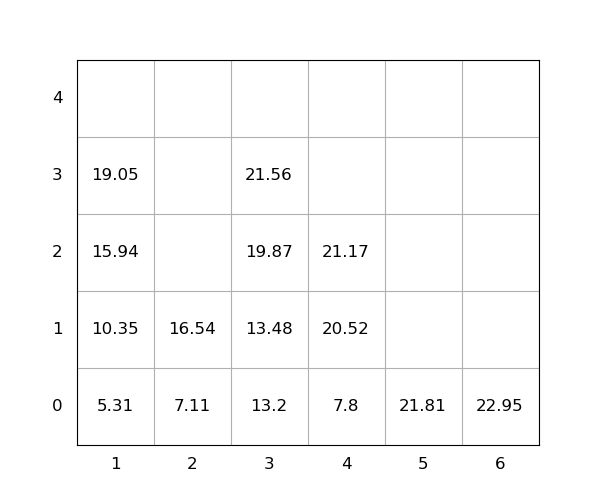

Values plotted in this chart, from the file beside it:
idx, loc_x, loc_y, loc_z, weight, seq, emerg, reloc, size(ft)
1, 5, 0, 0, 21.81, 1, 0, 0, 20
2, 4, 0, 0, 7.8, 2, 0, 0, 20
3, 6, 0, 0, 22.95, 3, 0, 0, 20
4, 4, 0, 1, 20.52, 4, 0, 0, 20
5, 1, 0, 0, 5.31, 5, 0, 0, 20
6, 1, 0, 1, 10.35, 6, 0, 0, 20
7, 3, 0, 0, 13.2, 7, 0, 0, 20
8, 3, 0, 1, 13.48, 8, 0, 0, 20
9, 4, 0, 2, 21.17, 9, 0, 0, 20
10, 3, 0, 2, 19.87, 10, 0, 0, 20
11, 1, 0, 2, 15.94, 11, 0, 0, 20
12, 1, 0, 3, 19.05, 12, 0, 0, 20
13, 2, 0, 0, 7.11, 13, 0, 0, 20
14, 2, 0, 1, 16.54, 14, 0, 0, 20
15, 3, 0, 3, 21.56, 15, 0, 0, 20
